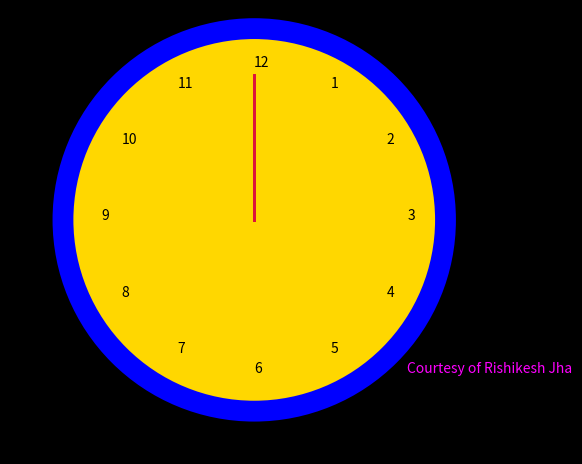

Reproduce this figure in Python.
import matplotlib.animation as ani
import matplotlib.pyplot as plt
import numpy as np


t1 = np.linspace(-3*np.pi/2, -243*np.pi/2, 360)
t2 = np.linspace(-3*np.pi/2, -7*np.pi/2, 360)
t3 = np.linspace(-3*np.pi/2, -5*np.pi/3, 360)
x1 = 0.95*np.cos(t1)
y1 = 0.95*np.sin(t1)
x2 = 0.95*np.cos(t2)
y2 = 0.95*np.sin(t2)
x3 = 0.65*np.cos(t3)
y3 = 0.65*np.sin(t3)


fig = plt.figure()
ax = plt.axes(xlim=(-2,2),ylim=(-2,2))
second_hand = plt.Line2D((0,x1[0]),(0,y1[0]),color="crimson", lw=1)
minute_hand = plt.Line2D((0,x2[0]),(0,y2[0]),color="crimson", lw=2)
hour_hand = plt.Line2D((0,x3[0]),(0,y3[0]),color="crimson", lw=2)


def update(i):
    second_hand = plt.Line2D((0,x1[i]),(0,y1[i]),color="crimson", lw=1)
    minute_hand = plt.Line2D((0,x2[i]),(0,y2[i]),color="crimson", lw=2)
    hour_hand = plt.Line2D((0,x3[i]),(0,y3[i]),color="crimson", lw=2)
    ax.add_line(second_hand)
    ax.add_line(minute_hand)
    ax.add_line(hour_hand)
    return second_hand, minute_hand, hour_hand,


anime=ani.FuncAnimation(fig,update,frames=len(t1), interval=200,blit=True,repeat=False)
circle= plt.Circle((0,0),1.25,fc="gold",ec="blue",lw=15)
ax.add_patch(circle)
ax.spines["left"].set_visible(False)
ax.spines["right"].set_visible(False)
ax.spines["top"].set_visible(False)
ax.spines["bottom"].set_visible(False)
ax.set_facecolor("black")
fig.patch.set_facecolor("black")
fig.tight_layout()
plt.annotate("1",(np.cos(np.pi/3),np.sin(np.pi/3)),color="black")
plt.annotate("2",(np.cos(np.pi/6),np.sin(np.pi/6)),color="black")
plt.annotate("3",(np.cos(0),np.sin(0)),color="black")
plt.annotate("4",(np.cos(-np.pi/6),np.sin(-np.pi/6)),color="black")
plt.annotate("5",(np.cos(-np.pi/3),np.sin(-np.pi/3)),color="black")
plt.annotate("6",(np.cos(-np.pi/2),np.sin(-np.pi/2)),color="black")
plt.annotate("7",(np.cos(-2*np.pi/3),np.sin(-2*np.pi/3)),color="black")
plt.annotate("8",(np.cos(-5*np.pi/6),np.sin(-5*np.pi/6)),color="black")
plt.annotate("9",(np.cos(-np.pi),np.sin(-np.pi)),color="black")
plt.annotate("10",(np.cos(-7*np.pi/6),np.sin(-7*np.pi/6)),color="black")
plt.annotate("11",(np.cos(-4*np.pi/3),np.sin(-4*np.pi/3)),color="black")
plt.annotate("12",(np.cos(-3*np.pi/2),np.sin(-3*np.pi/2)),color="black")
plt.annotate("Courtesy of Rishikesh Jha",(1,-1),color="fuchsia")
plt.axis("scaled")
plt.show()
